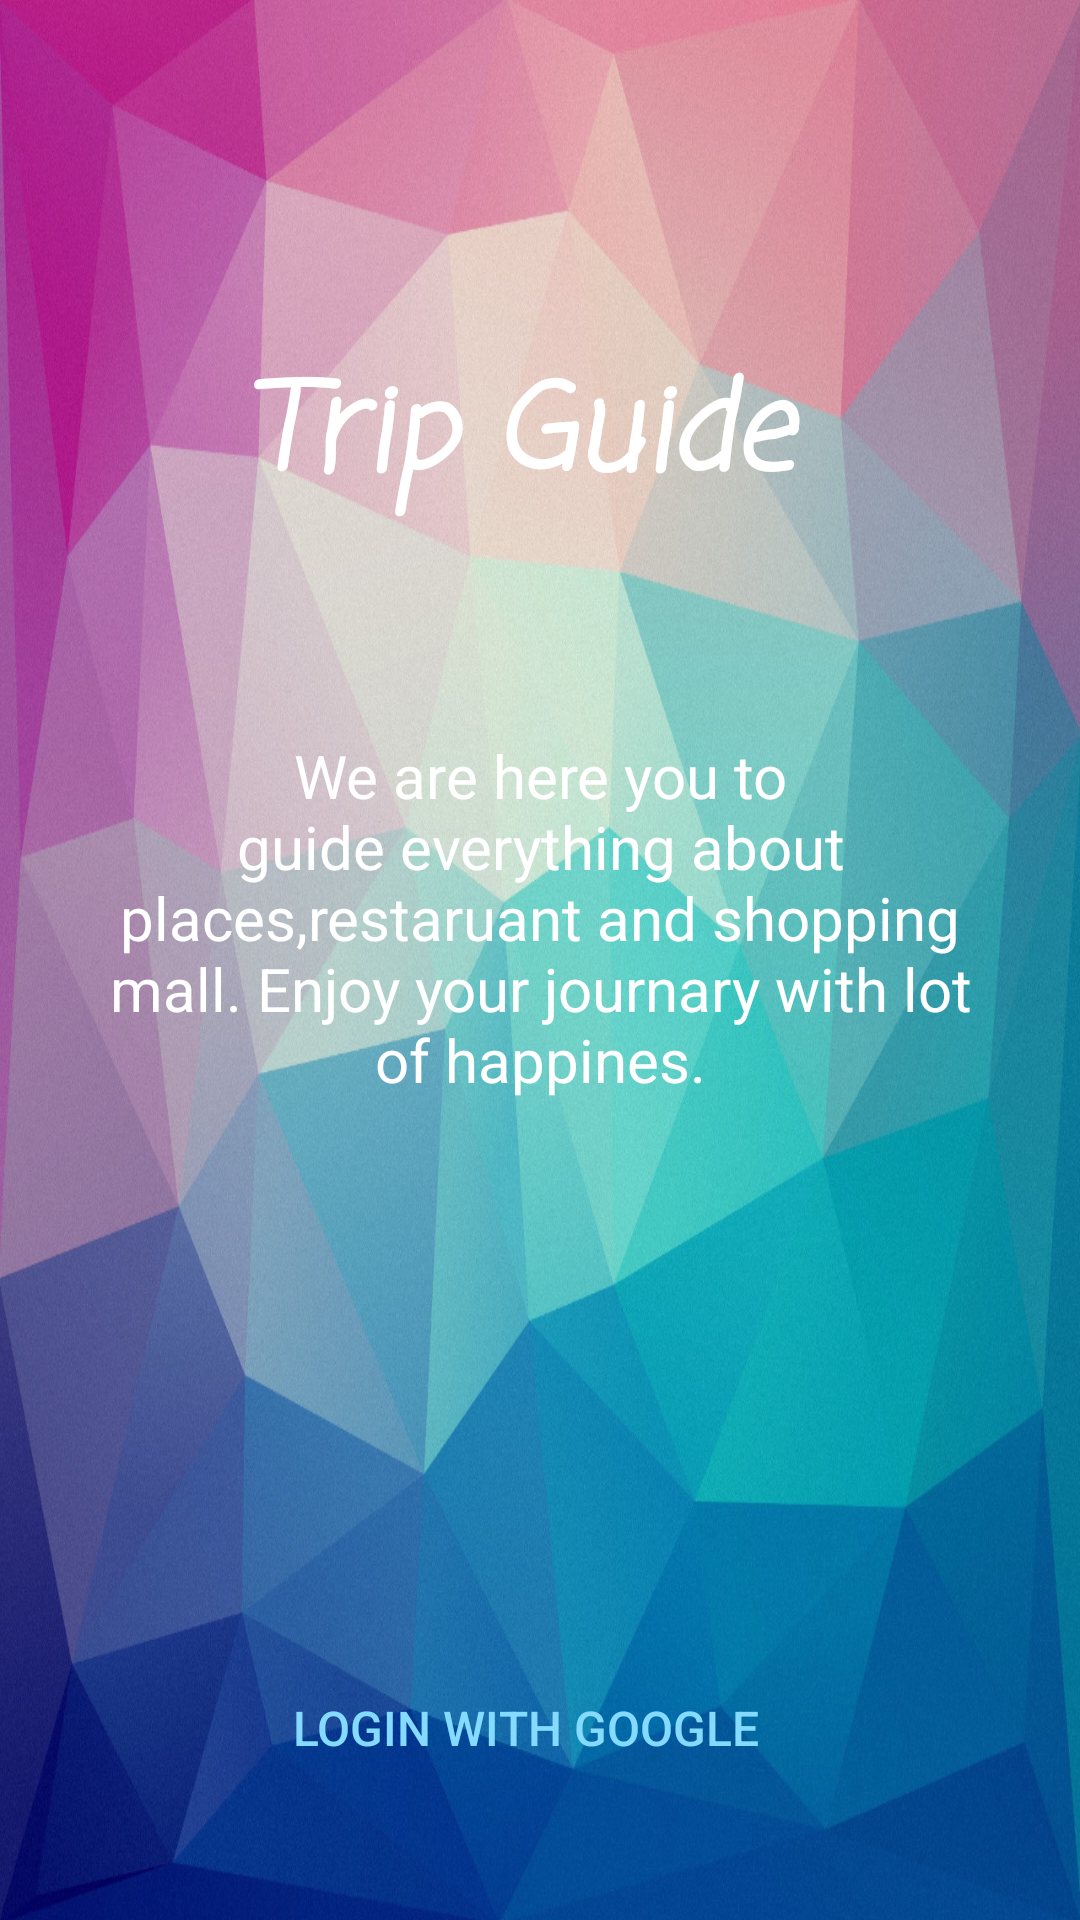

The Android layout XML behind this screen, and the referenced resources:
<!-- AndroidManifest.xml: application theme AppTheme -->
<!-- res/layout/activity_login.xml -->
<?xml version="1.0" encoding="utf-8"?>
<RelativeLayout xmlns:android="http://schemas.android.com/apk/res/android"
    xmlns:app="http://schemas.android.com/apk/res-auto"
    xmlns:tools="http://schemas.android.com/tools"
    android:layout_width="match_parent"
    android:layout_height="match_parent"
    tools:context=".Activity.LoginActivity">

    <ImageView
        android:layout_width="match_parent"
        android:layout_height="match_parent"
        android:layout_alignParentTop="true"
        android:layout_alignParentEnd="true"
        android:layout_marginEnd="0dp"
        android:background="@drawable/bbbb"
        android:scaleType="centerCrop" />

    <TextView
        android:id="@+id/text2"
        android:layout_width="wrap_content"
        android:layout_height="wrap_content"
        android:layout_alignParentTop="true"
        android:layout_centerHorizontal="true"
        android:layout_marginTop="105dp"
        android:fontFamily="casual"
        android:text="Trip Guide "
        android:padding="10dp"
        android:textColor="@android:color/white"
        android:textSize="40dp"
        android:textStyle="bold|italic" />

    <TextView
        android:id="@+id/text"
        android:layout_width="wrap_content"
        android:layout_height="wrap_content"
        android:layout_alignParentStart="true"
        android:layout_alignParentTop="true"
        android:layout_marginStart="0dp"
        android:layout_marginTop="245dp"
        android:paddingLeft="35dp"
        android:paddingRight="35dp"
        android:text="We are here you to guide everything about places,restaruant and shopping mall. Enjoy your journary with lot of happines."
        android:textAlignment="center"
        android:textColor="@android:color/white"
        android:textSize="20dp" />


    <Button
        android:id="@+id/signin"
        android:layout_centerHorizontal="true"
        android:layout_marginBottom="40dp"
        android:layout_alignParentBottom="true"
        android:layout_width="wrap_content"
        android:layout_height="wrap_content"
        android:background="@drawable/round"
        android:drawableStart="@drawable/search"
        android:drawablePadding="10dp"
        android:paddingLeft="20dp"
        android:paddingRight="30dp"
        android:text="Login with Google"
        android:textColor="@color/colorHotel"
        android:textSize="16sp" />









</RelativeLayout>
<!-- resources referenced by this layout -->
<resources>
  <color name="colorHotel">#84DBFF</color>
  <!-- drawable bbbb: jpeg bitmap (drawable, 374553 bytes) -->
  <style name="AppTheme" parent="Theme.AppCompat.Light.NoActionBar">
          
          <item name="colorPrimary">@color/colorPrimary</item>
          <item name="colorPrimaryDark">@color/colorPrimaryDark</item>
          <item name="colorAccent">@color/colorAccent</item>
          <item name="android:windowIsTranslucent">true</item>
      </style>
  <color name="colorPrimary">#0097A7</color>
  <color name="colorPrimaryDark">#00838F</color>
  <color name="colorAccent">#FF4081</color>
</resources>
